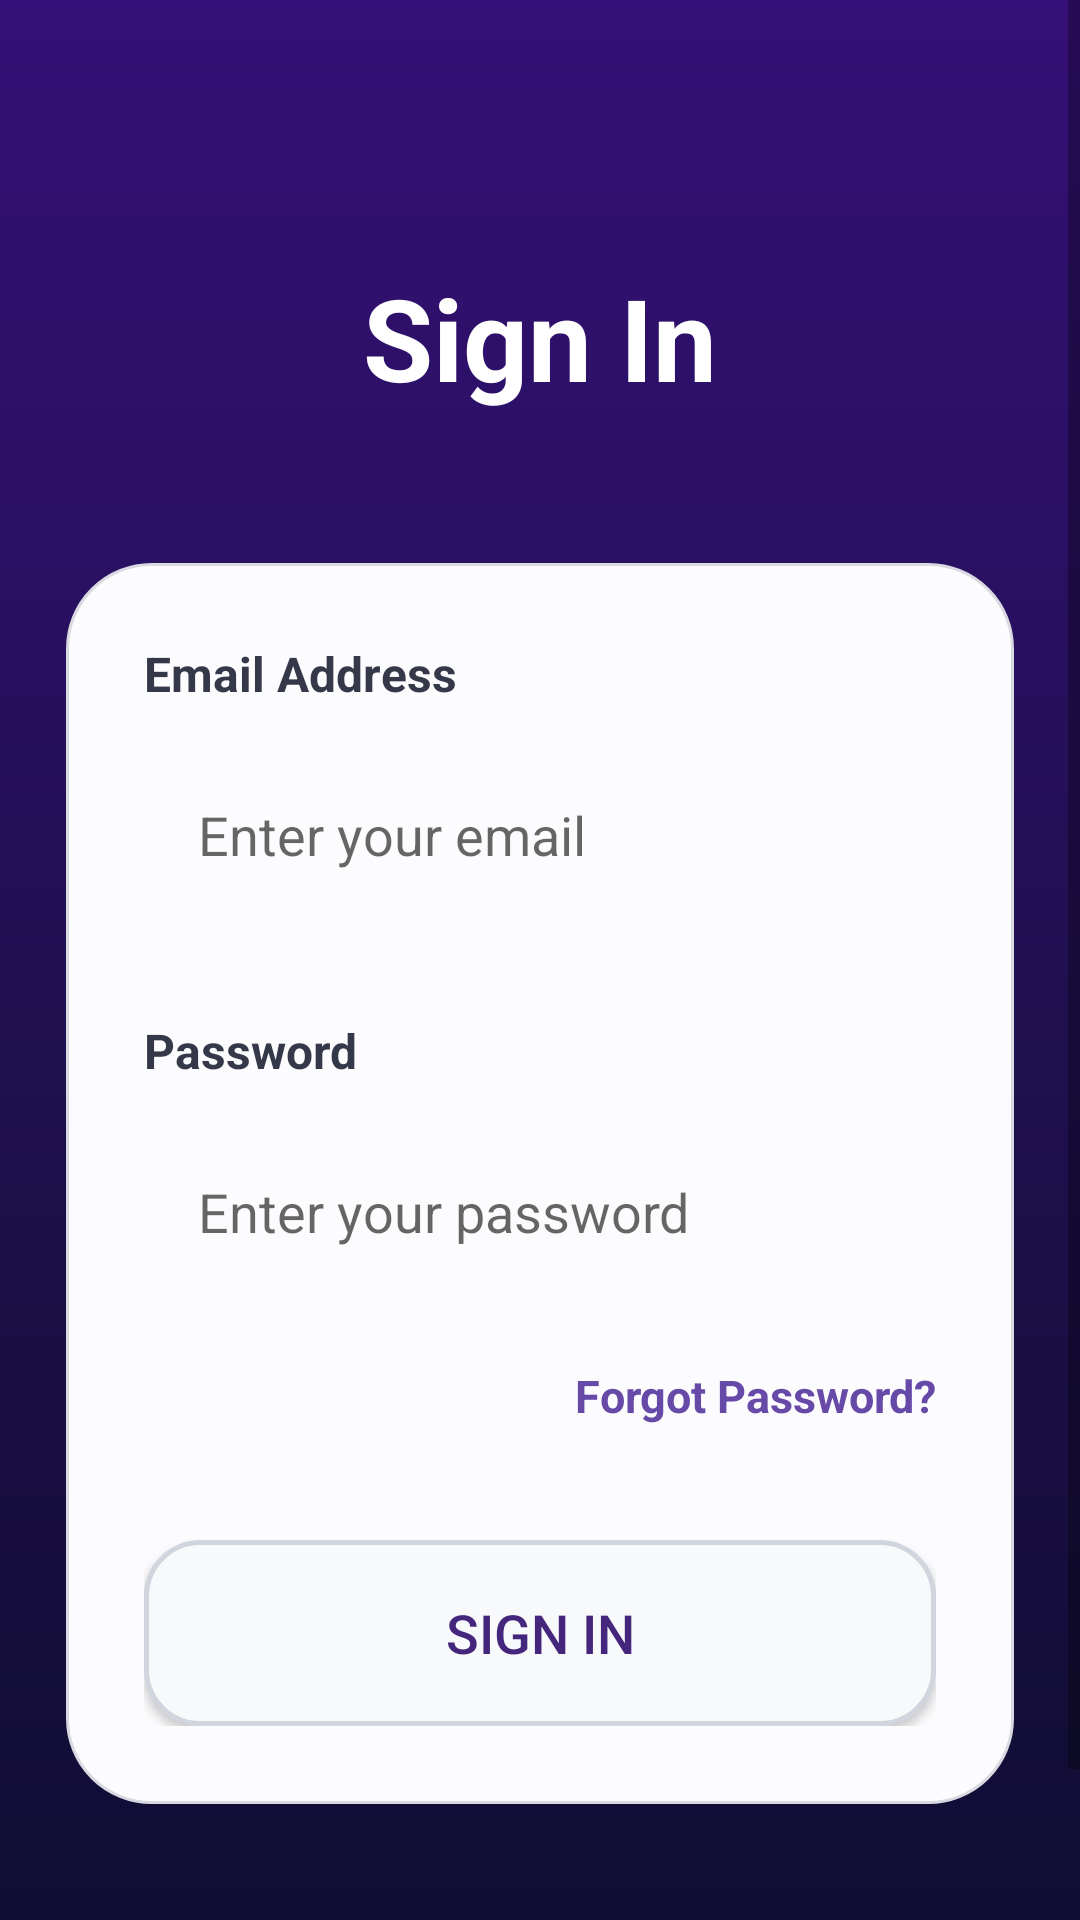

Produce the Android XML layout that renders to this screen, including the resource entries it uses.
<!-- AndroidManifest.xml: application theme Theme.Pr2 -->
<!-- res/layout/activity_signin.xml -->
<?xml version="1.0" encoding="utf-8"?>
<ScrollView
    xmlns:android="http://schemas.android.com/apk/res/android"
    android:layout_width="match_parent"
    android:layout_height="match_parent"
    android:fillViewport="true"
    android:background="@drawable/bg_auth">

    <LinearLayout
        android:layout_width="match_parent"
        android:layout_height="wrap_content"
        android:gravity="center_horizontal"
        android:orientation="vertical"
        android:padding="22dp">

        <TextView
            android:layout_width="wrap_content"
            android:layout_height="wrap_content"
            android:layout_marginTop="65dp"
            android:layout_marginBottom="50dp"
            android:text="Sign In"
            android:textColor="#FFFFFF"
            android:textSize="38sp"
            android:textStyle="bold"/>

        <LinearLayout
            android:layout_width="match_parent"
            android:layout_height="wrap_content"
            android:orientation="vertical"
            android:padding="26dp"
            android:background="@drawable/bg_card">

            <TextView
                android:layout_width="wrap_content"
                android:layout_height="wrap_content"
                android:text="Email Address"
                android:textColor="#343849"
                android:textSize="16sp"
                android:textStyle="bold"/>

            <EditText
                android:id="@+id/etLoginEmail"
                android:layout_width="match_parent"
                android:layout_height="58dp"
                android:layout_marginTop="14dp"
                android:paddingStart="18dp"
                android:paddingEnd="18dp"
                android:hint="Enter your email"
                android:singleLine="true"
                android:inputType="textEmailAddress"
                android:background="@drawable/bg_input"/>

            <TextView
                android:layout_width="wrap_content"
                android:layout_height="wrap_content"
                android:layout_marginTop="32dp"
                android:text="Password"
                android:textColor="#343849"
                android:textSize="16sp"
                android:textStyle="bold"/>

            <EditText
                android:id="@+id/etLoginPassword"
                android:layout_width="match_parent"
                android:layout_height="58dp"
                android:layout_marginTop="14dp"
                android:paddingStart="18dp"
                android:paddingEnd="18dp"
                android:hint="Enter your password"
                android:singleLine="true"
                android:inputType="textPassword"
                android:background="@drawable/bg_input"/>

            <TextView
                android:id="@+id/tvForgotPassword"
                android:layout_width="match_parent"
                android:layout_height="wrap_content"
                android:layout_marginTop="22dp"
                android:gravity="end"
                android:text="Forgot Password?"
                android:textColor="#6749A8"
                android:textSize="15sp"
                android:textStyle="bold"/>

            <Button
                android:id="@+id/btnLogin"
                android:layout_width="match_parent"
                android:layout_height="62dp"
                android:layout_marginTop="38dp"
                android:background="@drawable/bg_button"
                android:backgroundTint="@null"
                android:text="Sign In"
                android:textColor="#44277C"
                android:textSize="18sp"/>

        </LinearLayout>

        <TextView
            android:id="@+id/tvGoSignUp"
            android:layout_width="wrap_content"
            android:layout_height="wrap_content"
            android:layout_marginTop="35dp"
            android:padding="8dp"
            android:text="Don't have an account? Sign Up"
            android:textColor="#FFFFFF"
            android:textSize="15sp"
            android:textStyle="bold"/>

    </LinearLayout>
</ScrollView>
<!-- resources referenced by this layout -->
<resources>
  <!-- drawable bg_auth (drawable) -->
  <?xml version="1.0" encoding="utf-8"?>
  <shape xmlns:android="http://schemas.android.com/apk/res/android">
      <gradient
          android:startColor="#351078"
          android:centerColor="#211052"
          android:endColor="#100D32"
          android:angle="270"/>
  </shape>
  <!-- drawable bg_button (drawable) -->
  <?xml version="1.0" encoding="utf-8"?>
  <shape xmlns:android="http://schemas.android.com/apk/res/android"
      android:shape="rectangle">
  
      <solid android:color="#F8F9FB"/>
  
      <corners android:radius="18dp"/>
  
      <stroke
          android:width="1.5dp"
          android:color="#D1D5DE"/>
  
  </shape>
  <!-- drawable bg_card (drawable) -->
  <?xml version="1.0" encoding="utf-8"?>
  <shape xmlns:android="http://schemas.android.com/apk/res/android"
      android:shape="rectangle">
  
      <solid android:color="#FCFCFE"/>
  
      <corners android:radius="28dp"/>
  
      <stroke
          android:width="1dp"
          android:color="#D9D9E2"/>
  
  </shape>
  <style name="Theme.Pr2" parent="Base.Theme.Pr2" />
  <style name="Base.Theme.Pr2" parent="Theme.AppCompat.Light.NoActionBar">
      </style>
</resources>
